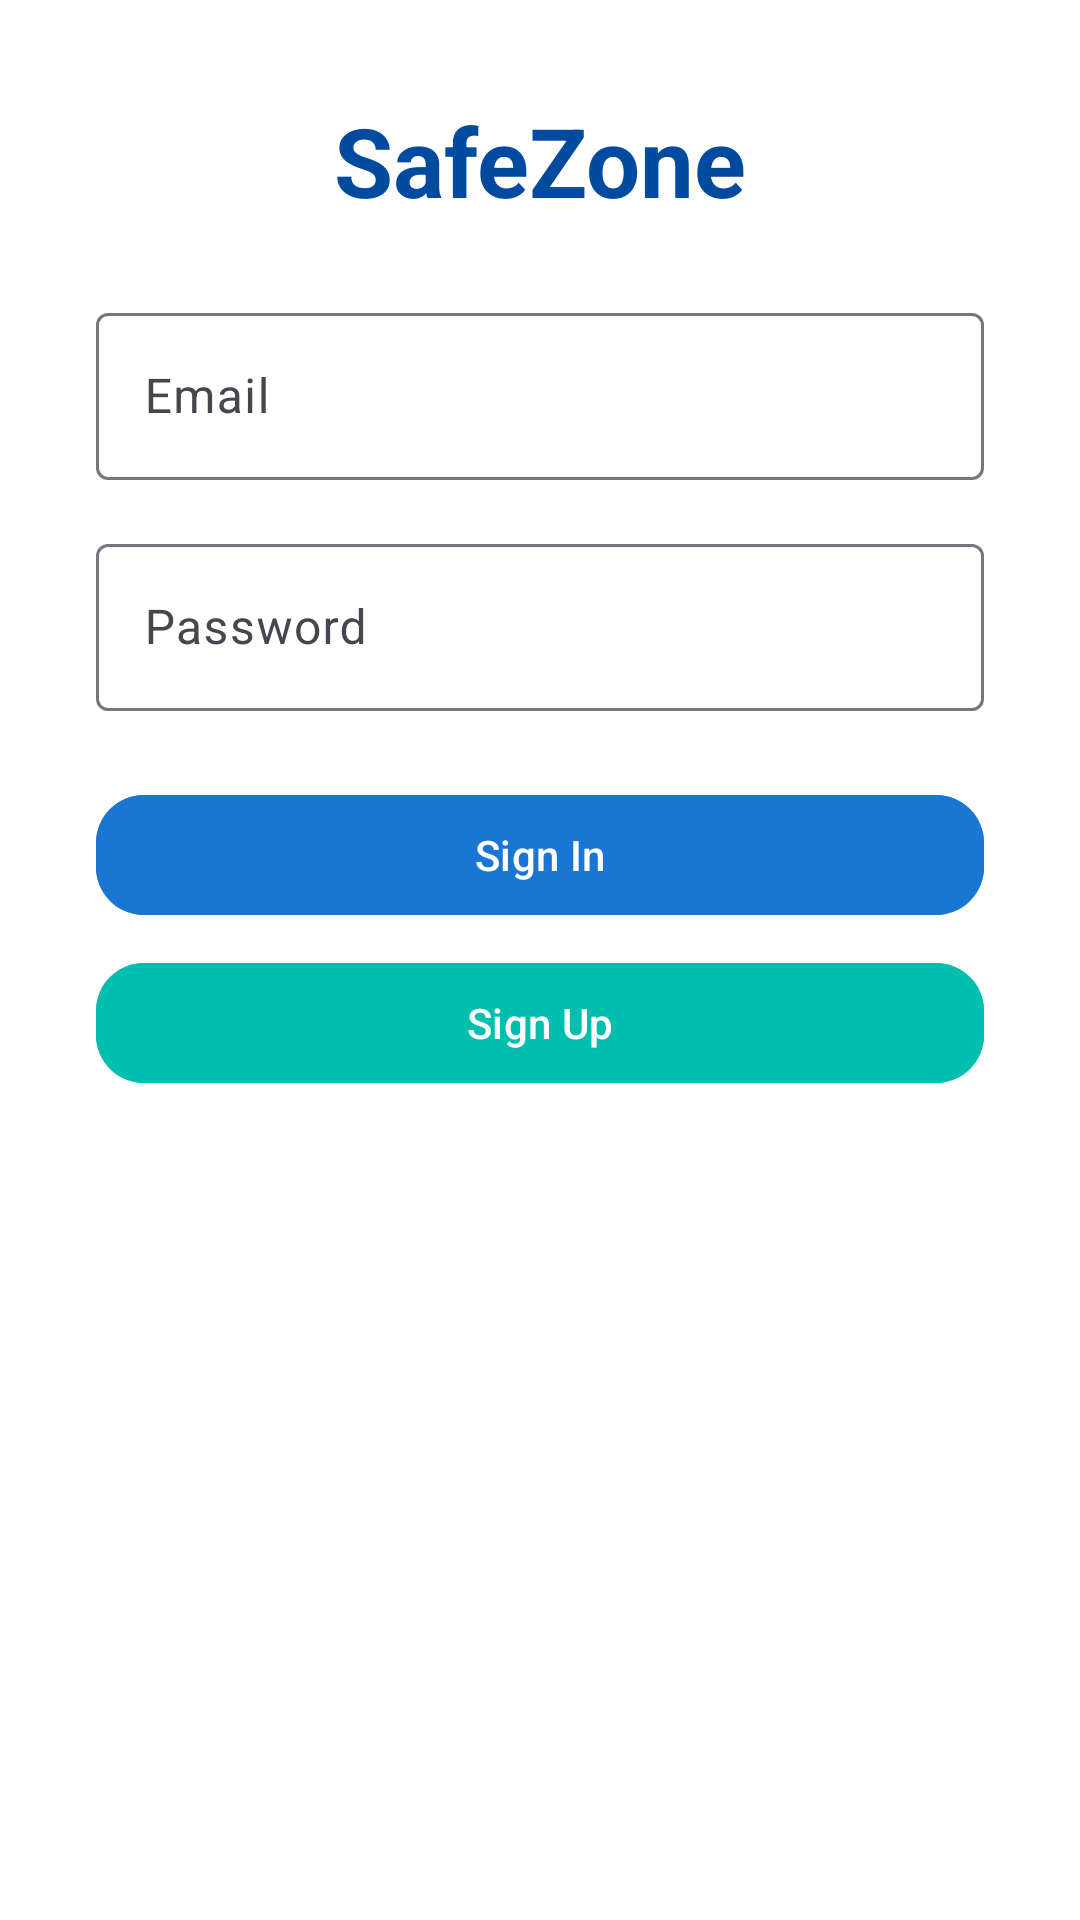

The Android layout XML behind this screen, and the referenced resources:
<!-- AndroidManifest.xml: activity theme Theme.SafeZone.NoActionBar -->
<!-- res/layout/activity_auth.xml -->
<?xml version="1.0" encoding="utf-8"?>

<ScrollView xmlns:android="http://schemas.android.com/apk/res/android"
    xmlns:app="http://schemas.android.com/apk/res-auto"
    android:layout_width="match_parent"
    android:layout_height="match_parent"
    android:background="@android:color/white">

    <LinearLayout
        android:layout_width="match_parent"
        android:layout_height="wrap_content"
        android:orientation="vertical"
        android:padding="32dp"
        android:gravity="center_horizontal">

        <com.google.android.material.textview.MaterialTextView
            android:layout_width="wrap_content"
            android:layout_height="wrap_content"
            android:text="SafeZone"
            android:textSize="32sp"
            android:textStyle="bold"
            android:textColor="@color/primary_dark"
            android:layout_marginBottom="24dp" />

        <com.google.android.material.textfield.TextInputLayout
            android:layout_width="match_parent"
            android:layout_height="wrap_content"
            android:layout_marginBottom="16dp">
            <com.google.android.material.textfield.TextInputEditText
                android:id="@+id/edit_email"
                android:layout_width="match_parent"
                android:layout_height="wrap_content"
                android:hint="Email"
                android:inputType="textEmailAddress" />
        </com.google.android.material.textfield.TextInputLayout>

        <com.google.android.material.textfield.TextInputLayout
            android:layout_width="match_parent"
            android:layout_height="wrap_content"
            android:layout_marginBottom="24dp">
            <com.google.android.material.textfield.TextInputEditText
                android:id="@+id/edit_password"
                android:layout_width="match_parent"
                android:layout_height="wrap_content"
                android:hint="Password"
                android:inputType="textPassword" />
        </com.google.android.material.textfield.TextInputLayout>

        <com.google.android.material.button.MaterialButton
            android:id="@+id/btn_sign_in"
            android:layout_width="match_parent"
            android:layout_height="wrap_content"
            android:text="Sign In"
            android:backgroundTint="@color/primary"
            android:textColor="@color/white"
            app:cornerRadius="16dp"
            android:textAllCaps="false"
            android:layout_marginBottom="8dp" />

        <com.google.android.material.button.MaterialButton
            android:id="@+id/btn_sign_up"
            android:layout_width="match_parent"
            android:layout_height="wrap_content"
            android:text="Sign Up"
            android:backgroundTint="@color/accent"
            android:textColor="@color/white"
            app:cornerRadius="16dp"
            android:textAllCaps="false"
            android:layout_marginBottom="8dp" />

    </LinearLayout>
</ScrollView>
<!-- resources referenced by this layout -->
<resources>
  <color name="accent">#00BFAE</color>
  <color name="primary">#1976D2</color>
  <color name="primary_dark">#004BA0</color>
  <color name="white">#FFFFFFFF</color>
  <style name="Theme.SafeZone.NoActionBar">
          <item name="windowActionBar">false</item>
          <item name="windowNoTitle">true</item>
          <item name="android:windowFullscreen">true</item>
      </style>
</resources>
